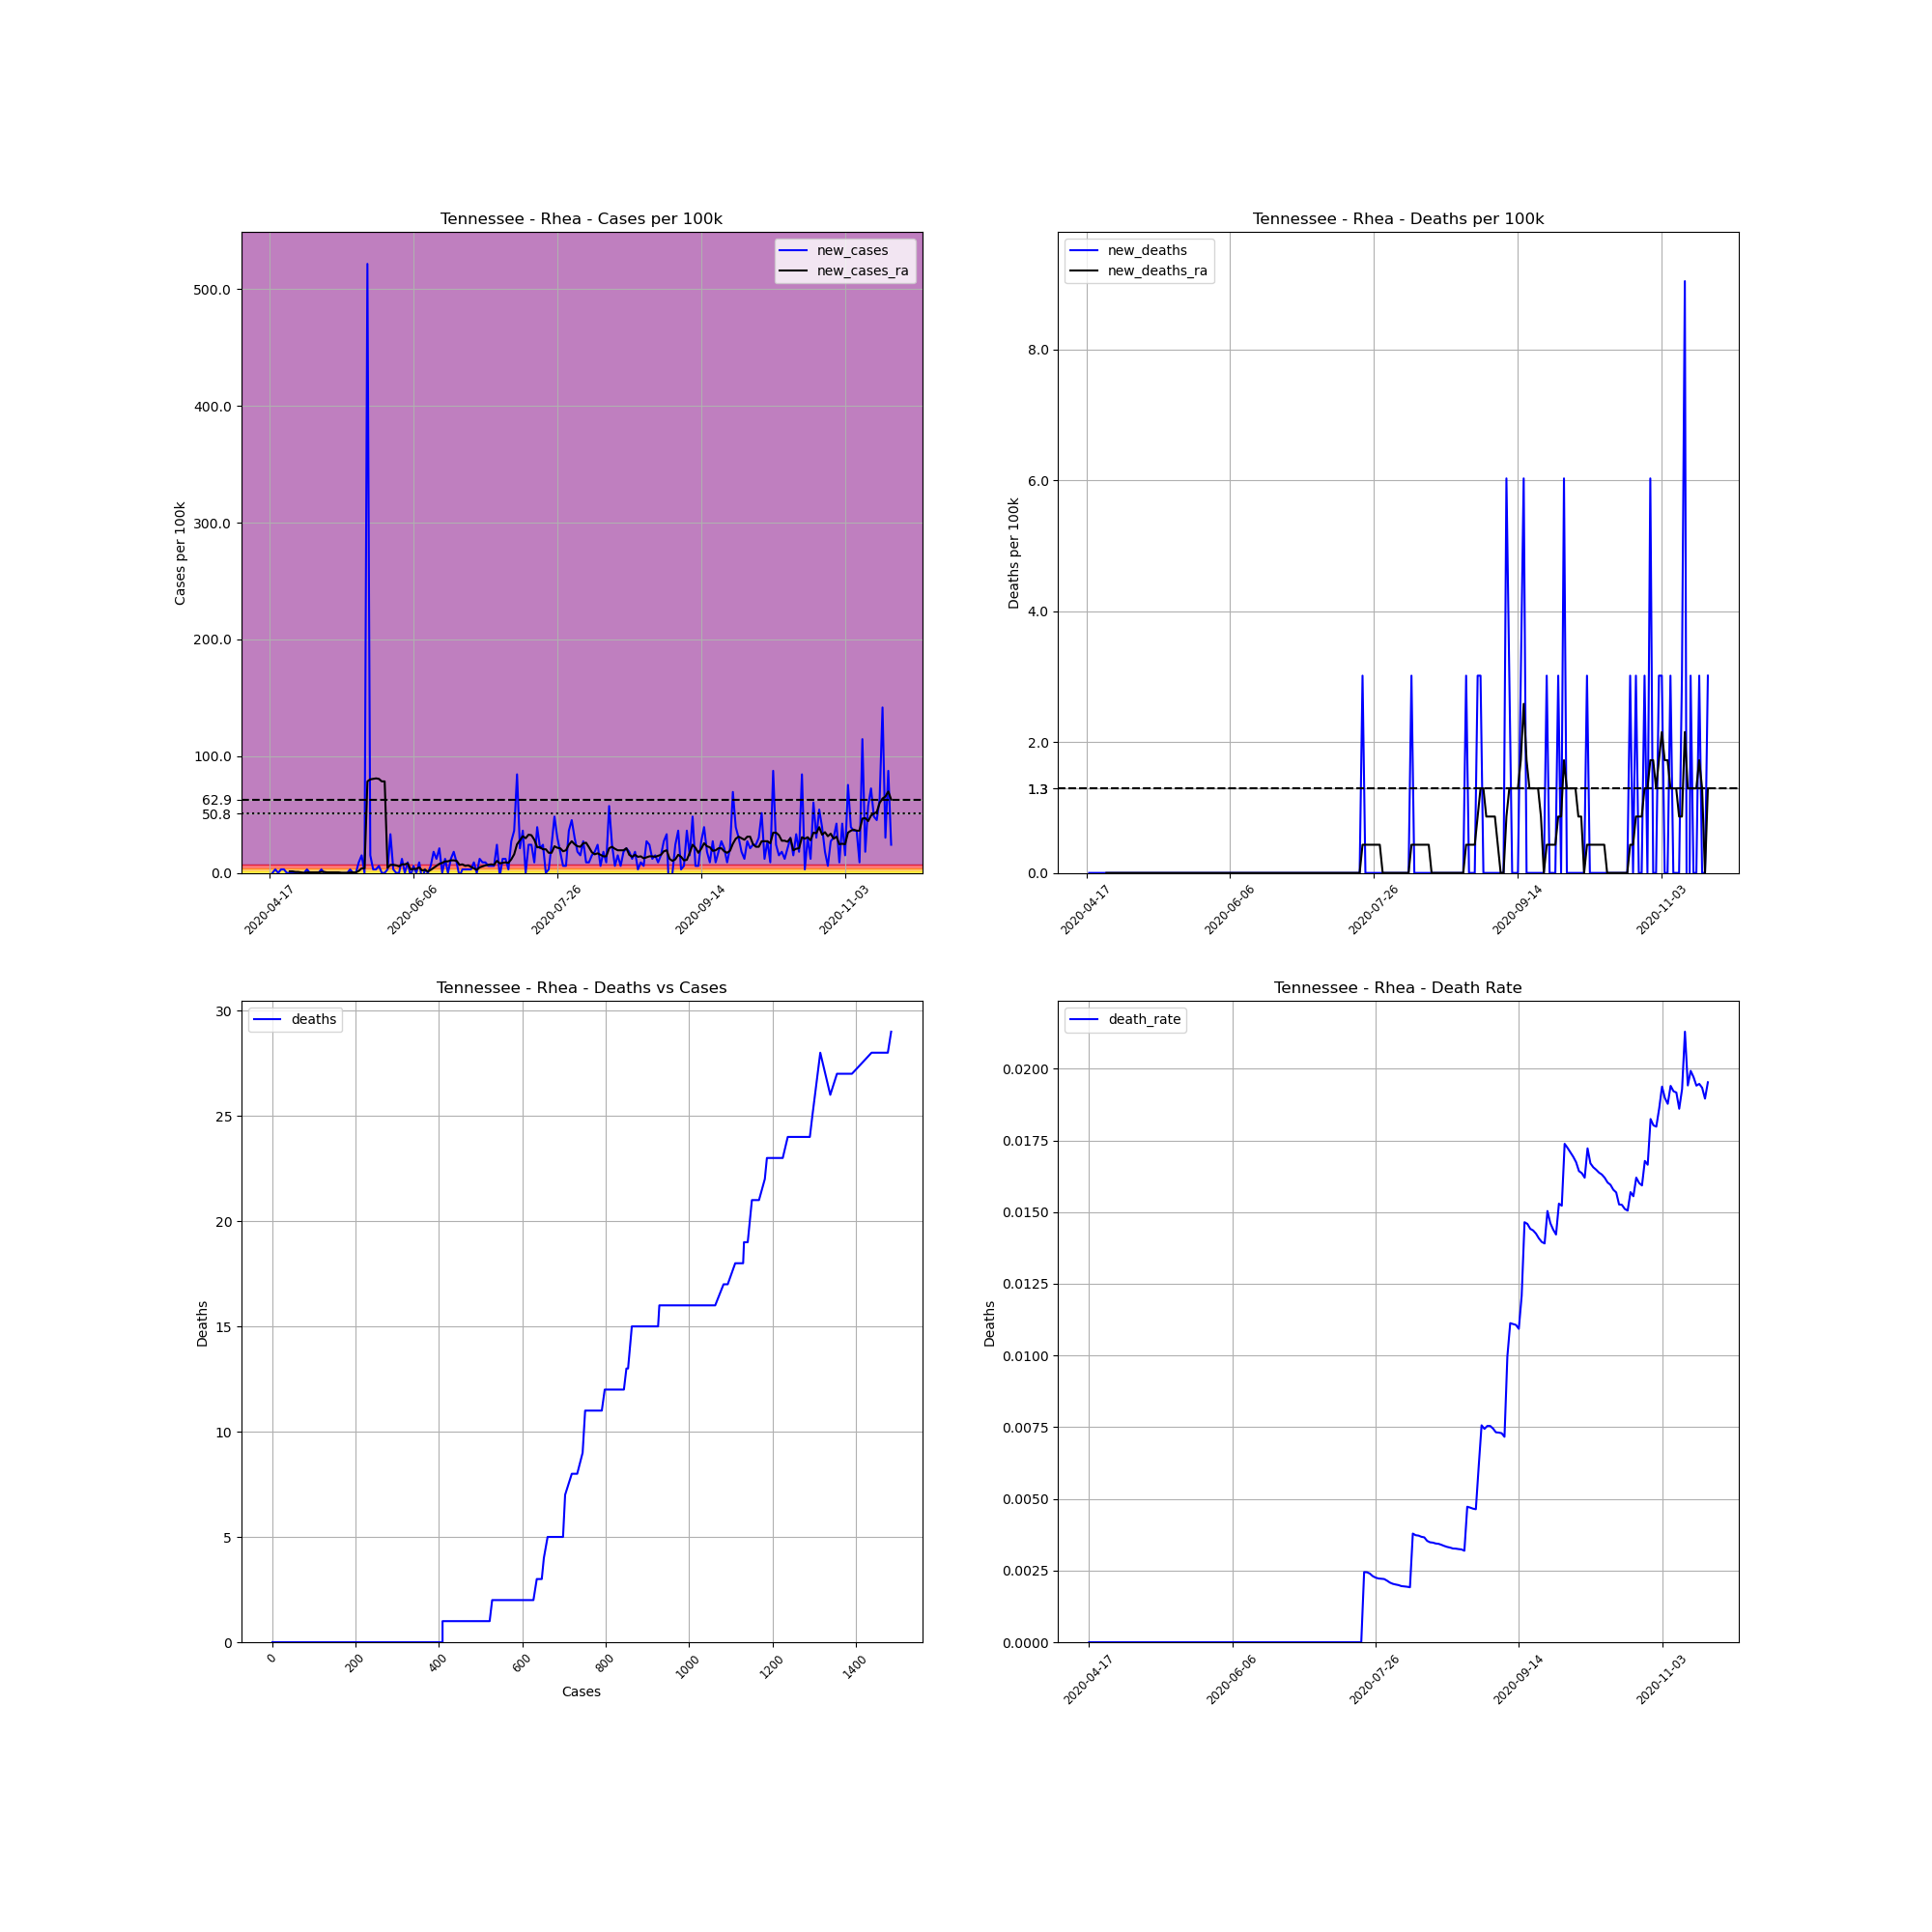

The file beside this chart, header and first rows:
, date, county, state, fips, cases, deaths, COUNTY, STNAME, CTYNAME, POPESTIMATE2019, cases_per_100k, deaths_per_100k, death_rate, new_cases, new_deaths, new_cases_ra, new_deaths_ra
651978, 2020-04-17, Rhea, Tennessee, 47143, 1, 0, 143, Tennessee, Rhea, 33167, 3.015, 0.0, 0.0, , , , 
651979, 2020-04-18, Rhea, Tennessee, 47143, 1, 0, 143, Tennessee, Rhea, 33167, 3.015, 0.0, 0.0, 0.0, 0.0, , 
651980, 2020-04-19, Rhea, Tennessee, 47143, 2, 0, 143, Tennessee, Rhea, 33167, 6.03, 0.0, 0.0, 3.015, 0.0, , 
651981, 2020-04-20, Rhea, Tennessee, 47143, 2, 0, 143, Tennessee, Rhea, 33167, 6.03, 0.0, 0.0, 0.0, 0.0, , 
651982, 2020-04-21, Rhea, Tennessee, 47143, 3, 0, 143, Tennessee, Rhea, 33167, 9.045, 0.0, 0.0, 3.015, 0.0, , 
651983, 2020-04-22, Rhea, Tennessee, 47143, 4, 0, 143, Tennessee, Rhea, 33167, 12.06, 0.0, 0.0, 3.015, 0.0, , 
651984, 2020-04-23, Rhea, Tennessee, 47143, 4, 0, 143, Tennessee, Rhea, 33167, 12.06, 0.0, 0.0, 0.0, 0.0, , 
651985, 2020-04-24, Rhea, Tennessee, 47143, 4, 0, 143, Tennessee, Rhea, 33167, 12.06, 0.0, 0.0, 0.0, 0.0, 1.292, 0.0
651986, 2020-04-25, Rhea, Tennessee, 47143, 4, 0, 143, Tennessee, Rhea, 33167, 12.06, 0.0, 0.0, 0.0, 0.0, 1.292, 0.0
651987, 2020-04-26, Rhea, Tennessee, 47143, 4, 0, 143, Tennessee, Rhea, 33167, 12.06, 0.0, 0.0, 0.0, 0.0, 0.8614, 0.0
651988, 2020-04-27, Rhea, Tennessee, 47143, 4, 0, 143, Tennessee, Rhea, 33167, 12.06, 0.0, 0.0, 0.0, 0.0, 0.8614, 0.0
651989, 2020-04-28, Rhea, Tennessee, 47143, 4, 0, 143, Tennessee, Rhea, 33167, 12.06, 0.0, 0.0, 0.0, 0.0, 0.4307, 0.0
651990, 2020-04-29, Rhea, Tennessee, 47143, 4, 0, 143, Tennessee, Rhea, 33167, 12.06, 0.0, 0.0, 0.0, 0.0, 0.0, 0.0
651991, 2020-04-30, Rhea, Tennessee, 47143, 5, 0, 143, Tennessee, Rhea, 33167, 15.08, 0.0, 0.0, 3.015, 0.0, 0.4307, 0.0
651992, 2020-05-01, Rhea, Tennessee, 47143, 5, 0, 143, Tennessee, Rhea, 33167, 15.08, 0.0, 0.0, 0.0, 0.0, 0.4307, 0.0
651993, 2020-05-02, Rhea, Tennessee, 47143, 5, 0, 143, Tennessee, Rhea, 33167, 15.08, 0.0, 0.0, 0.0, 0.0, 0.4307, 0.0
651994, 2020-05-03, Rhea, Tennessee, 47143, 5, 0, 143, Tennessee, Rhea, 33167, 15.08, 0.0, 0.0, 0.0, 0.0, 0.4307, 0.0
651995, 2020-05-04, Rhea, Tennessee, 47143, 5, 0, 143, Tennessee, Rhea, 33167, 15.08, 0.0, 0.0, 0.0, 0.0, 0.4307, 0.0
651996, 2020-05-05, Rhea, Tennessee, 47143, 6, 0, 143, Tennessee, Rhea, 33167, 18.09, 0.0, 0.0, 3.015, 0.0, 0.8614, 0.0
651997, 2020-05-06, Rhea, Tennessee, 47143, 6, 0, 143, Tennessee, Rhea, 33167, 18.09, 0.0, 0.0, 0.0, 0.0, 0.8614, 0.0
651998, 2020-05-07, Rhea, Tennessee, 47143, 6, 0, 143, Tennessee, Rhea, 33167, 18.09, 0.0, 0.0, 0.0, 0.0, 0.4307, 0.0
651999, 2020-05-08, Rhea, Tennessee, 47143, 6, 0, 143, Tennessee, Rhea, 33167, 18.09, 0.0, 0.0, 0.0, 0.0, 0.4307, 0.0
652000, 2020-05-09, Rhea, Tennessee, 47143, 6, 0, 143, Tennessee, Rhea, 33167, 18.09, 0.0, 0.0, 0.0, 0.0, 0.4307, 0.0
652001, 2020-05-10, Rhea, Tennessee, 47143, 6, 0, 143, Tennessee, Rhea, 33167, 18.09, 0.0, 0.0, 0.0, 0.0, 0.4307, 0.0
652002, 2020-05-11, Rhea, Tennessee, 47143, 6, 0, 143, Tennessee, Rhea, 33167, 18.09, 0.0, 0.0, 0.0, 0.0, 0.4307, 0.0
652003, 2020-05-12, Rhea, Tennessee, 47143, 6, 0, 143, Tennessee, Rhea, 33167, 18.09, 0.0, 0.0, 0.0, 0.0, 0.0, 0.0
652004, 2020-05-13, Rhea, Tennessee, 47143, 6, 0, 143, Tennessee, Rhea, 33167, 18.09, 0.0, 0.0, 0.0, 0.0, 0.0, 0.0
652005, 2020-05-14, Rhea, Tennessee, 47143, 6, 0, 143, Tennessee, Rhea, 33167, 18.09, 0.0, 0.0, 0.0, 0.0, 0.0, 0.0
652006, 2020-05-15, Rhea, Tennessee, 47143, 7, 0, 143, Tennessee, Rhea, 33167, 21.11, 0.0, 0.0, 3.015, 0.0, 0.4307, 0.0
652007, 2020-05-16, Rhea, Tennessee, 47143, 7, 0, 143, Tennessee, Rhea, 33167, 21.11, 0.0, 0.0, 0.0, 0.0, 0.4307, 0.0
652008, 2020-05-17, Rhea, Tennessee, 47143, 7, 0, 143, Tennessee, Rhea, 33167, 21.11, 0.0, 0.0, 0.0, 0.0, 0.4307, 0.0
652009, 2020-05-18, Rhea, Tennessee, 47143, 10, 0, 143, Tennessee, Rhea, 33167, 30.15, 0.0, 0.0, 9.045, 0.0, 1.723, 0.0
652010, 2020-05-19, Rhea, Tennessee, 47143, 15, 0, 143, Tennessee, Rhea, 33167, 45.23, 0.0, 0.0, 15.08, 0.0, 3.876, 0.0
652011, 2020-05-20, Rhea, Tennessee, 47143, 15, 0, 143, Tennessee, Rhea, 33167, 45.23, 0.0, 0.0, 0.0, 0.0, 3.876, 0.0
652012, 2020-05-21, Rhea, Tennessee, 47143, 188, 0, 143, Tennessee, Rhea, 33167, 566.8, 0.0, 0.0, 521.6, 0.0, 78.39, 0.0
652013, 2020-05-22, Rhea, Tennessee, 47143, 193, 0, 143, Tennessee, Rhea, 33167, 581.9, 0.0, 0.0, 15.08, 0.0, 80.11, 0.0
652014, 2020-05-23, Rhea, Tennessee, 47143, 194, 0, 143, Tennessee, Rhea, 33167, 584.9, 0.0, 0.0, 3.015, 0.0, 80.54, 0.0
652015, 2020-05-24, Rhea, Tennessee, 47143, 195, 0, 143, Tennessee, Rhea, 33167, 587.9, 0.0, 0.0, 3.015, 0.0, 80.98, 0.0
652016, 2020-05-25, Rhea, Tennessee, 47143, 197, 0, 143, Tennessee, Rhea, 33167, 594, 0.0, 0.0, 6.03, 0.0, 80.54, 0.0
652017, 2020-05-26, Rhea, Tennessee, 47143, 197, 0, 143, Tennessee, Rhea, 33167, 594, 0.0, 0.0, 0.0, 0.0, 78.39, 0.0
652018, 2020-05-27, Rhea, Tennessee, 47143, 197, 0, 143, Tennessee, Rhea, 33167, 594, 0.0, 0.0, 0.0, 0.0, 78.39, 0.0
652019, 2020-05-28, Rhea, Tennessee, 47143, 198, 0, 143, Tennessee, Rhea, 33167, 597, 0.0, 0.0, 3.015, 0.0, 4.307, 0.0
652020, 2020-05-29, Rhea, Tennessee, 47143, 209, 0, 143, Tennessee, Rhea, 33167, 630.1, 0.0, 0.0, 33.17, 0.0, 6.892, 0.0
652021, 2020-05-30, Rhea, Tennessee, 47143, 210, 0, 143, Tennessee, Rhea, 33167, 633.2, 0.0, 0.0, 3.015, 0.0, 6.892, 0.0
652022, 2020-05-31, Rhea, Tennessee, 47143, 210, 0, 143, Tennessee, Rhea, 33167, 633.2, 0.0, 0.0, 0.0, 0.0, 6.461, 0.0
652023, 2020-06-01, Rhea, Tennessee, 47143, 210, 0, 143, Tennessee, Rhea, 33167, 633.2, 0.0, 0.0, 0.0, 0.0, 5.599, 0.0
652024, 2020-06-02, Rhea, Tennessee, 47143, 214, 0, 143, Tennessee, Rhea, 33167, 645.2, 0.0, 0.0, 12.06, 0.0, 7.322, 0.0
652025, 2020-06-03, Rhea, Tennessee, 47143, 214, 0, 143, Tennessee, Rhea, 33167, 645.2, 0.0, 0.0, 0.0, 0.0, 7.322, 0.0
652026, 2020-06-04, Rhea, Tennessee, 47143, 217, 0, 143, Tennessee, Rhea, 33167, 654.3, 0.0, 0.0, 9.045, 0.0, 8.184, 0.0
652027, 2020-06-05, Rhea, Tennessee, 47143, 216, 0, 143, Tennessee, Rhea, 33167, 651.2, 0.0, 0.0, -3.015, 0.0, 3.015, 0.0
652028, 2020-06-06, Rhea, Tennessee, 47143, 218, 0, 143, Tennessee, Rhea, 33167, 657.3, 0.0, 0.0, 6.03, 0.0, 3.446, 0.0
652029, 2020-06-07, Rhea, Tennessee, 47143, 218, 0, 143, Tennessee, Rhea, 33167, 657.3, 0.0, 0.0, 0.0, 0.0, 3.446, 0.0
652030, 2020-06-08, Rhea, Tennessee, 47143, 221, 0, 143, Tennessee, Rhea, 33167, 666.3, 0.0, 0.0, 9.045, 0.0, 4.738, 0.0
652031, 2020-06-09, Rhea, Tennessee, 47143, 219, 0, 143, Tennessee, Rhea, 33167, 660.3, 0.0, 0.0, -6.03, 0.0, 2.154, 0.0
652032, 2020-06-10, Rhea, Tennessee, 47143, 220, 0, 143, Tennessee, Rhea, 33167, 663.3, 0.0, 0.0, 3.015, 0.0, 2.584, 0.0
652033, 2020-06-11, Rhea, Tennessee, 47143, 220, 0, 143, Tennessee, Rhea, 33167, 663.3, 0.0, 0.0, 0.0, 0.0, 1.292, 0.0
652034, 2020-06-12, Rhea, Tennessee, 47143, 222, 0, 143, Tennessee, Rhea, 33167, 669.3, 0.0, 0.0, 6.03, 0.0, 2.584, 0.0
652035, 2020-06-13, Rhea, Tennessee, 47143, 228, 0, 143, Tennessee, Rhea, 33167, 687.4, 0.0, 0.0, 18.09, 0.0, 4.307, 0.0
652036, 2020-06-14, Rhea, Tennessee, 47143, 232, 0, 143, Tennessee, Rhea, 33167, 699.5, 0.0, 0.0, 12.06, 0.0, 6.03, 0.0
652037, 2020-06-15, Rhea, Tennessee, 47143, 239, 0, 143, Tennessee, Rhea, 33167, 720.6, 0.0, 0.0, 21.11, 0.0, 7.753, 0.0
... 157 more rows
